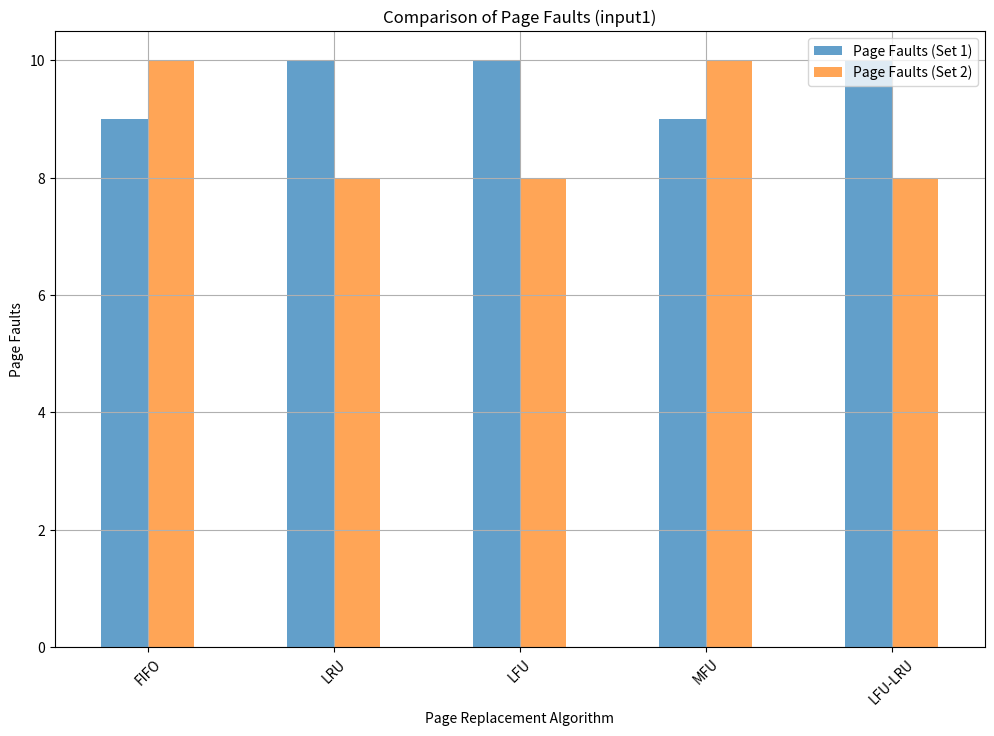
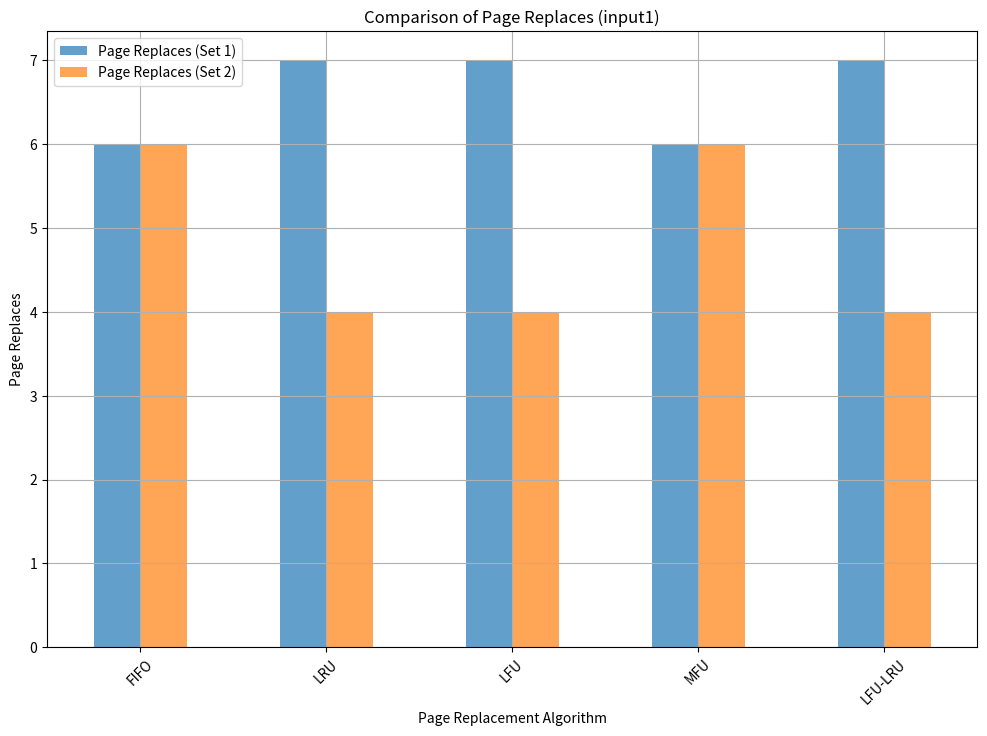
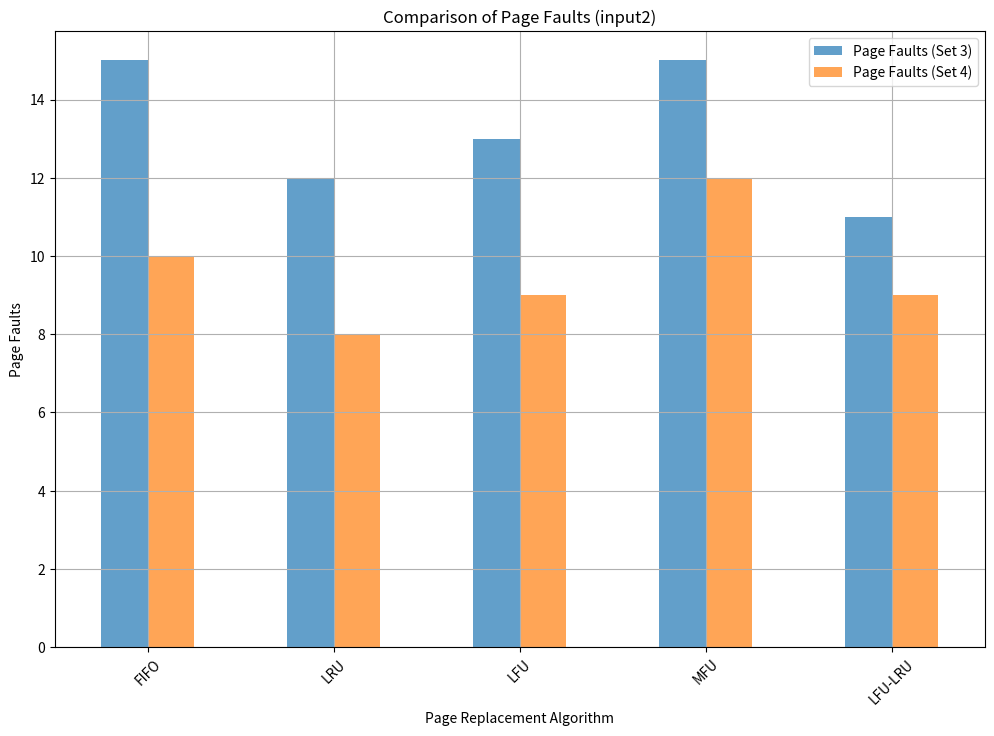
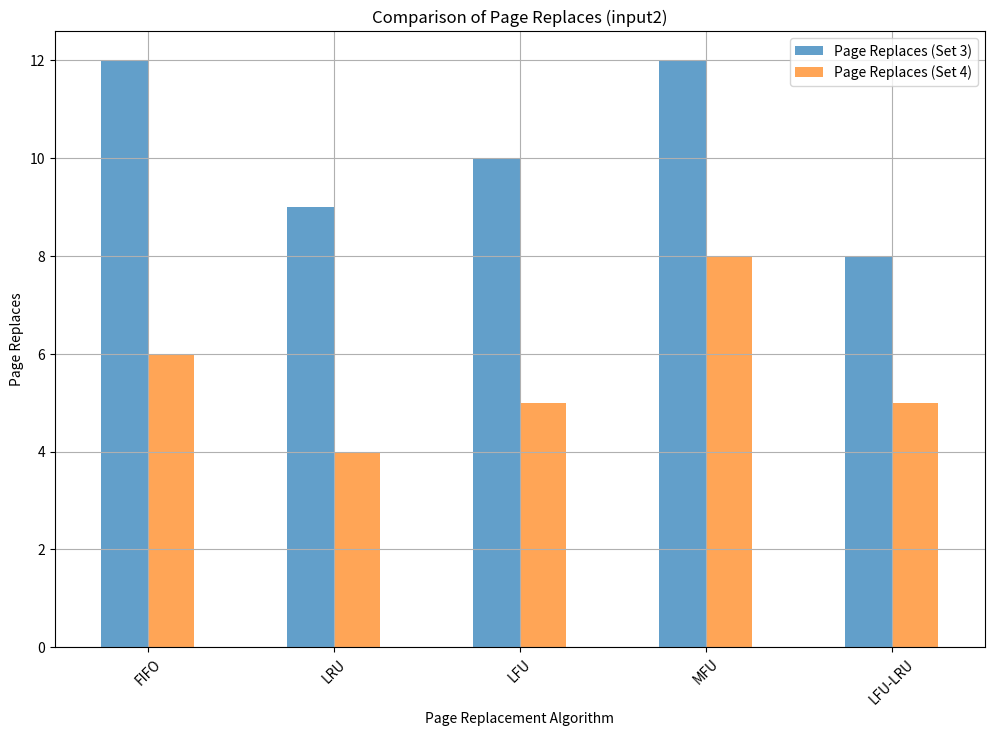

The script that saved these images, in order:
import pandas as pd
import matplotlib.pyplot as plt

# 第一組資料 (input1)
data1 = {
    "Algorithm": ["FIFO", "LRU", "LFU", "MFU", "LFU-LRU"],
    "Page Faults": [9, 10, 10, 9, 10],
    "Page Replaces": [6, 7, 7, 6, 7],
}

# 第二組資料 (input1)
data2 = {
    "Algorithm": ["FIFO", "LRU", "LFU", "MFU", "LFU-LRU"],
    "Page Faults": [10, 8, 8, 10, 8],
    "Page Replaces": [6, 4, 4, 6, 4],
}

# 轉換成DataFrame
df1 = pd.DataFrame(data1)
df2 = pd.DataFrame(data2)

# 合併DataFrame
df1.set_index("Algorithm", inplace=True)
df2.set_index("Algorithm", inplace=True)

# 加上標籤區分
df1.columns = [f"{col} (Set 1)" for col in df1.columns]
df2.columns = [f"{col} (Set 2)" for col in df2.columns]

# 合併兩個DataFrame
combined_df = pd.concat([df1, df2], axis=1)

# 繪製 Page Faults 的直方圖 (input1)
combined_df[['Page Faults (Set 1)', 'Page Faults (Set 2)']].plot(kind='bar', alpha=0.7, figsize=(12, 8))
plt.title("Comparison of Page Faults (input1)")
plt.xlabel("Page Replacement Algorithm")
plt.ylabel("Page Faults")
plt.grid(True)
plt.xticks(rotation=45)
plt.show()

# 繪製 Page Replaces 的直方圖 (input1)
combined_df[['Page Replaces (Set 1)', 'Page Replaces (Set 2)']].plot(kind='bar', alpha=0.7, figsize=(12, 8))
plt.title("Comparison of Page Replaces (input1)")
plt.xlabel("Page Replacement Algorithm")
plt.ylabel("Page Replaces")
plt.grid(True)
plt.xticks(rotation=45)
plt.show()

# 第一組資料 (input2)
data3 = {
    "Algorithm": ["FIFO", "LRU", "LFU", "MFU", "LFU-LRU"],
    "Page Faults": [15, 12, 13, 15, 11],
    "Page Replaces": [12, 9, 10, 12, 8],
}

# 第二組資料 (input2)
data4 = {
    "Algorithm": ["FIFO", "LRU", "LFU", "MFU", "LFU-LRU"],
    "Page Faults": [10, 8, 9, 12, 9],
    "Page Replaces": [6, 4, 5, 8, 5],
}

# 轉換成DataFrame
df3 = pd.DataFrame(data3)
df4 = pd.DataFrame(data4)

# 合併DataFrame
df3.set_index("Algorithm", inplace=True)
df4.set_index("Algorithm", inplace=True)

# 加上標籤區分
df3.columns = [f"{col} (Set 3)" for col in df3.columns]
df4.columns = [f"{col} (Set 4)" for col in df4.columns]

# 合併兩個DataFrame
combined_df2 = pd.concat([df3, df4], axis=1)

# 繪製 Page Faults 的直方圖 (input2)
combined_df2[['Page Faults (Set 3)', 'Page Faults (Set 4)']].plot(kind='bar', alpha=0.7, figsize=(12, 8))
plt.title("Comparison of Page Faults (input2)")
plt.xlabel("Page Replacement Algorithm")
plt.ylabel("Page Faults")
plt.grid(True)
plt.xticks(rotation=45)
plt.show()

# 繪製 Page Replaces 的直方圖 (input2)
combined_df2[['Page Replaces (Set 3)', 'Page Replaces (Set 4)']].plot(kind='bar', alpha=0.7, figsize=(12, 8))
plt.title("Comparison of Page Replaces (input2)")
plt.xlabel("Page Replacement Algorithm")
plt.ylabel("Page Replaces")
plt.grid(True)
plt.xticks(rotation=45)
plt.show()




# import pandas as pd
# import matplotlib.pyplot as plt

# # 第一組資料
# data1 = {
#     "Algorithm": ["FIFO", "LRU", "LFU", "MFU", "LFU-LRU"],
#     "Page Faults": [9, 10, 10, 9, 10],
#     "Page Replaces": [6, 7, 7, 6, 7],
#     "Page Frames": [3, 3, 3, 3, 3]
# }

# # 第二組資料
# data2 = {
#     "Algorithm": ["FIFO", "LRU", "LFU", "MFU", "LFU-LRU"],
#     "Page Faults": [10, 8, 8, 10, 8],
#     "Page Replaces": [6, 4, 4, 6, 4],
#     "Page Frames": [4, 4, 4, 4, 4]
# }

# # 轉換成DataFrame
# df1 = pd.DataFrame(data1)
# df2 = pd.DataFrame(data2)

# # 合併DataFrame
# df1.set_index("Algorithm", inplace=True)
# df2.set_index("Algorithm", inplace=True)

# # 加上標籤區分
# df1.columns = [f"{col} (Set 1)" for col in df1.columns]
# df2.columns = [f"{col} (Set 2)" for col in df2.columns]

# # 合併兩個DataFrame
# combined_df = pd.concat([df1, df2], axis=1)

# # 繪製直方圖
# combined_df.plot(kind='bar', alpha=0.7, figsize=(12, 8))
# plt.title("Comparison of Page Replacement Algorithms(input1)")
# plt.xlabel("Page Replacement Algorithm")
# plt.ylabel("Count")
# plt.grid(True)
# plt.xticks(rotation=45)
# plt.show()




# #-------------------------------------------

# # 第一組資料 (input1)
# data4 = {
#     "Algorithm": ["FIFO", "LRU", "LFU", "MFU", "LFU-LRU"],
#     "Page Faults": [10, 8, 9, 12, 9],
#     "Page Replaces": [6, 4, 5, 8, 5],
#     "Page Frames": [4, 4, 4, 4, 4]
# }

# # 第二組資料 (input2)
# data3 = {
#     "Algorithm": ["FIFO", "LRU", "LFU", "MFU", "LFU-LRU"],
#     "Page Faults": [15, 12, 13, 15, 11],
#     "Page Replaces": [12, 9, 10, 12, 8],
#     "Page Frames": [3, 3, 3, 3, 3]
# }

# # 轉換成DataFrame
# df3 = pd.DataFrame(data3)
# df4 = pd.DataFrame(data4)

# # 合併DataFrame
# df3.set_index("Algorithm", inplace=True)
# df4.set_index("Algorithm", inplace=True)

# # 加上標籤區分
# df3.columns = [f"{col} (Set 3)" for col in df3.columns]
# df4.columns = [f"{col} (Set 4)" for col in df4.columns]

# # 合併兩個DataFrame
# combined_df2 = pd.concat([df3, df4], axis=1)

# # 繪製直方圖
# combined_df2.plot(kind='bar', alpha=0.7, figsize=(12, 8))
# plt.title("Comparison of Page Replacement Algorithms(input2)")
# plt.xlabel("Page Replacement Algorithm")
# plt.ylabel("Count")
# plt.grid(True)
# plt.xticks(rotation=45)
# plt.show()